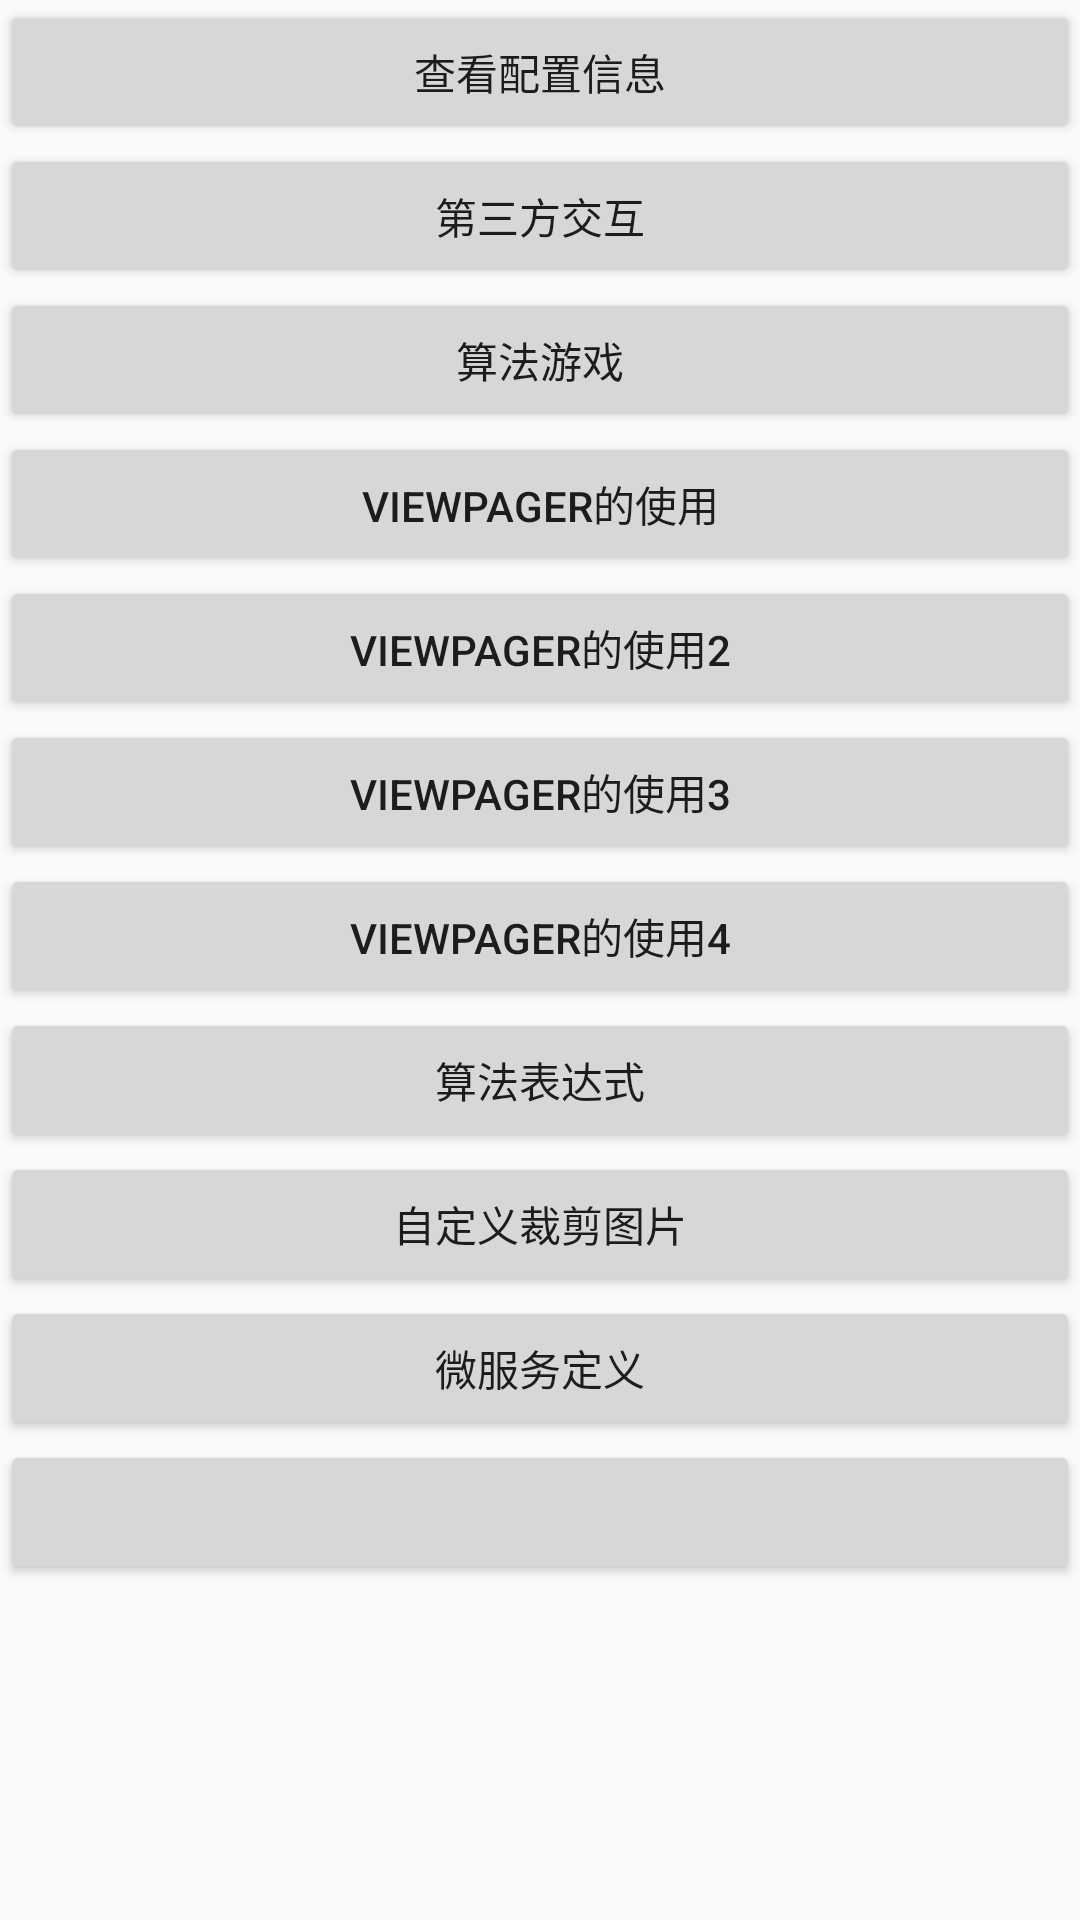

Write the Android layout XML for this screen, with the resource values it uses.
<!-- AndroidManifest.xml: application theme AppTheme -->
<!-- res/layout/activity_main.xml -->
<?xml version="1.0" encoding="utf-8"?>
<android.support.constraint.ConstraintLayout xmlns:android="http://schemas.android.com/apk/res/android"
    xmlns:app="http://schemas.android.com/apk/res-auto"
    xmlns:tools="http://schemas.android.com/tools"
    android:layout_width="match_parent"
    android:layout_height="match_parent"
    tools:context="game.monster.com.monstergame.MainActivity">

    <LinearLayout
        android:orientation="vertical"
        android:layout_width="match_parent"
        android:layout_height="match_parent">

        <Button
            android:text="查看配置信息"
            android:id="@+id/btn_searchConfig"
            android:layout_width="match_parent"
            android:layout_height="wrap_content" />

        <Button
            android:text="第三方交互"
            android:id="@+id/btn_appInteractive"
            android:layout_width="match_parent"
            android:layout_height="wrap_content" />

        <Button
            android:text="算法游戏"
            android:id="@+id/btn_arithmetic_game"
            android:layout_width="match_parent"
            android:layout_height="wrap_content" />

        <Button
            android:text="ViewPager的使用"
            android:id="@+id/btn_view_pager_demo"
            android:layout_width="match_parent"
            android:layout_height="wrap_content" />
        <Button
            android:text="ViewPager的使用2"
            android:id="@+id/btn_view_pager_demo2"
            android:layout_width="match_parent"
            android:layout_height="wrap_content" />
        <Button
            android:text="ViewPager的使用3"
            android:id="@+id/btn_view_pager_demo3"
            android:layout_width="match_parent"
            android:layout_height="wrap_content" />
        <Button
            android:text="ViewPager的使用4"
            android:id="@+id/btn_view_pager_demo4"
            android:layout_width="match_parent"
            android:layout_height="wrap_content" />

        <Button
            android:text="算法表达式"
            android:id="@+id/btn_arithmetic_expression"
            android:layout_width="match_parent"
            android:layout_height="wrap_content" />

        <Button
            android:text="自定义裁剪图片"
            android:id="@+id/btn_defind_picture"
            android:layout_width="match_parent"
            android:layout_height="wrap_content" />

        <Button
            android:text="微服务定义"
            android:id="@+id/btn_service_fabric"
            android:layout_width="match_parent"
            android:layout_height="wrap_content" />

        <Button
            android:text=""
            android:id="@+id/btn_empty"
            android:layout_width="match_parent"
            android:layout_height="wrap_content" />

    </LinearLayout>

</android.support.constraint.ConstraintLayout>
<!-- resources referenced by this layout -->
<resources>
  <style name="AppTheme" parent="Theme.AppCompat.Light.DarkActionBar">
          
          <item name="colorPrimary">@color/colorPrimary</item>
          <item name="colorPrimaryDark">@color/colorPrimaryDark</item>
          <item name="colorAccent">@color/colorAccent</item>
      </style>
  <!-- not gathered from this repository: default colours our renderer supplied (Android Studio template values) -->
  <color name="colorPrimary">#FF6200EE</color>
  <color name="colorPrimaryDark">#FF3700B3</color>
  <color name="colorAccent">#FF03DAC5</color>
</resources>
